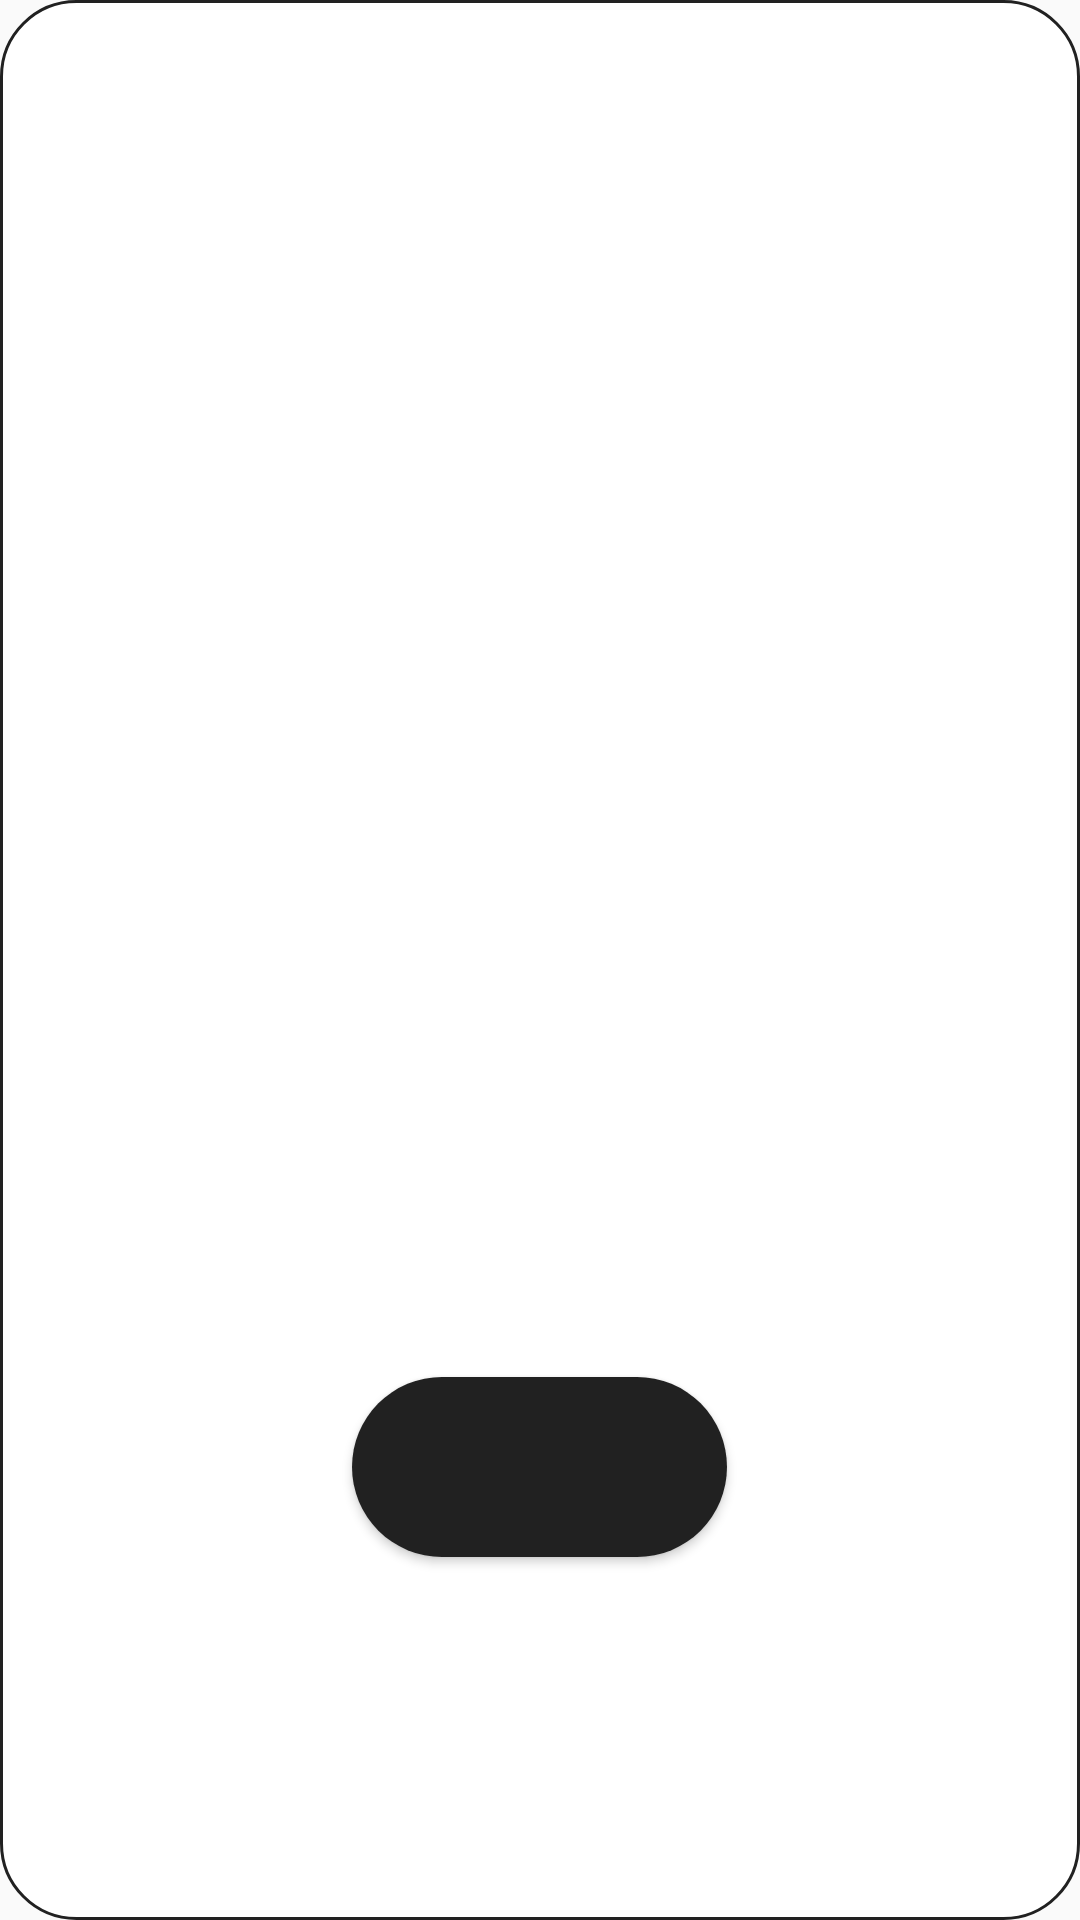

Write the Android layout XML for this screen, with the resource values it uses.
<!-- AndroidManifest.xml: application theme AppFullScreenTheme -->
<!-- res/layout/dialog_layout.xml -->
<?xml version="1.0" encoding="utf-8"?>
<RelativeLayout xmlns:android="http://schemas.android.com/apk/res/android"
    android:layout_width="500dp"
    android:layout_height="500dp"
    android:background="@drawable/rounded_black_white_button">

    <TextView
        android:id="@+id/dialogText"
        android:layout_width="wrap_content"
        android:layout_height="80dp"
        android:layout_alignParentTop="true"
        android:layout_centerHorizontal="true"
        android:layout_marginTop="193dp"
        android:fontFamily="@font/opensans_bold"
        android:textAlignment="center"
        android:textColor="@color/narindoRed"
        android:textSize="30sp" />

    <Button
        android:id="@+id/dialogButtonOK"
        android:layout_width="125dp"
        android:layout_height="60dp"
        android:layout_alignParentBottom="true"
        android:layout_centerHorizontal="true"
        android:layout_marginBottom="121dp"
        android:background="@drawable/rounded_blackbutton"
        android:textColor="@color/kiosonWhite"
        android:textSize="28sp" />

</RelativeLayout>
<!-- resources referenced by this layout -->
<resources>
  <color name="kiosonWhite">#ffffff</color>
  <color name="narindoRed">#b22325</color>
  <!-- drawable rounded_black_white_button (drawable) -->
  <?xml version="1.0" encoding="utf-8"?>
  <selector xmlns:android="http://schemas.android.com/apk/res/android">
      <item>
          <shape android:shape="rectangle">
              <stroke android:width="1dip" android:color="@color/narindoBlack" />
              <gradient
                  android:startColor="@color/kiosonWhite"
                  android:centerColor="@color/kiosonWhite"
                  android:endColor="@color/kiosonWhite"
                  android:angle="270" />
              
              <corners android:radius="25dp" />
          </shape>
      </item>
  </selector>
  <!-- drawable rounded_blackbutton (drawable) -->
  <?xml version="1.0" encoding="utf-8"?>
  <selector xmlns:android="http://schemas.android.com/apk/res/android">
      <item>
          <shape android:shape="rectangle">
              <gradient
                  android:startColor="@color/narindoBlack"
                  android:centerColor="@color/narindoBlack"
                  android:endColor="@color/narindoBlack"
                  android:angle="270" />
              
              <corners android:radius="80dp" />
          </shape>
      </item>
  </selector>
  <style name="AppFullScreenTheme" parent="Theme.AppCompat.Light.NoActionBar">
          <item name="colorPrimary">@color/colorPrimary</item>
          <item name="colorPrimaryDark">@color/colorPrimaryDark</item>
          <item name="colorAccent">@color/narindoRed</item>
          <item name="android:windowNoTitle">true</item>
          <item name="android:windowActionBar">false</item>
          <item name="android:windowFullscreen">true</item>
          <item name="android:windowContentOverlay">@null</item>
      </style>
  <color name="narindoBlack">#212121</color>
  <color name="colorPrimary">#3F51B5</color>
  <color name="colorPrimaryDark">#303F9F</color>
</resources>
